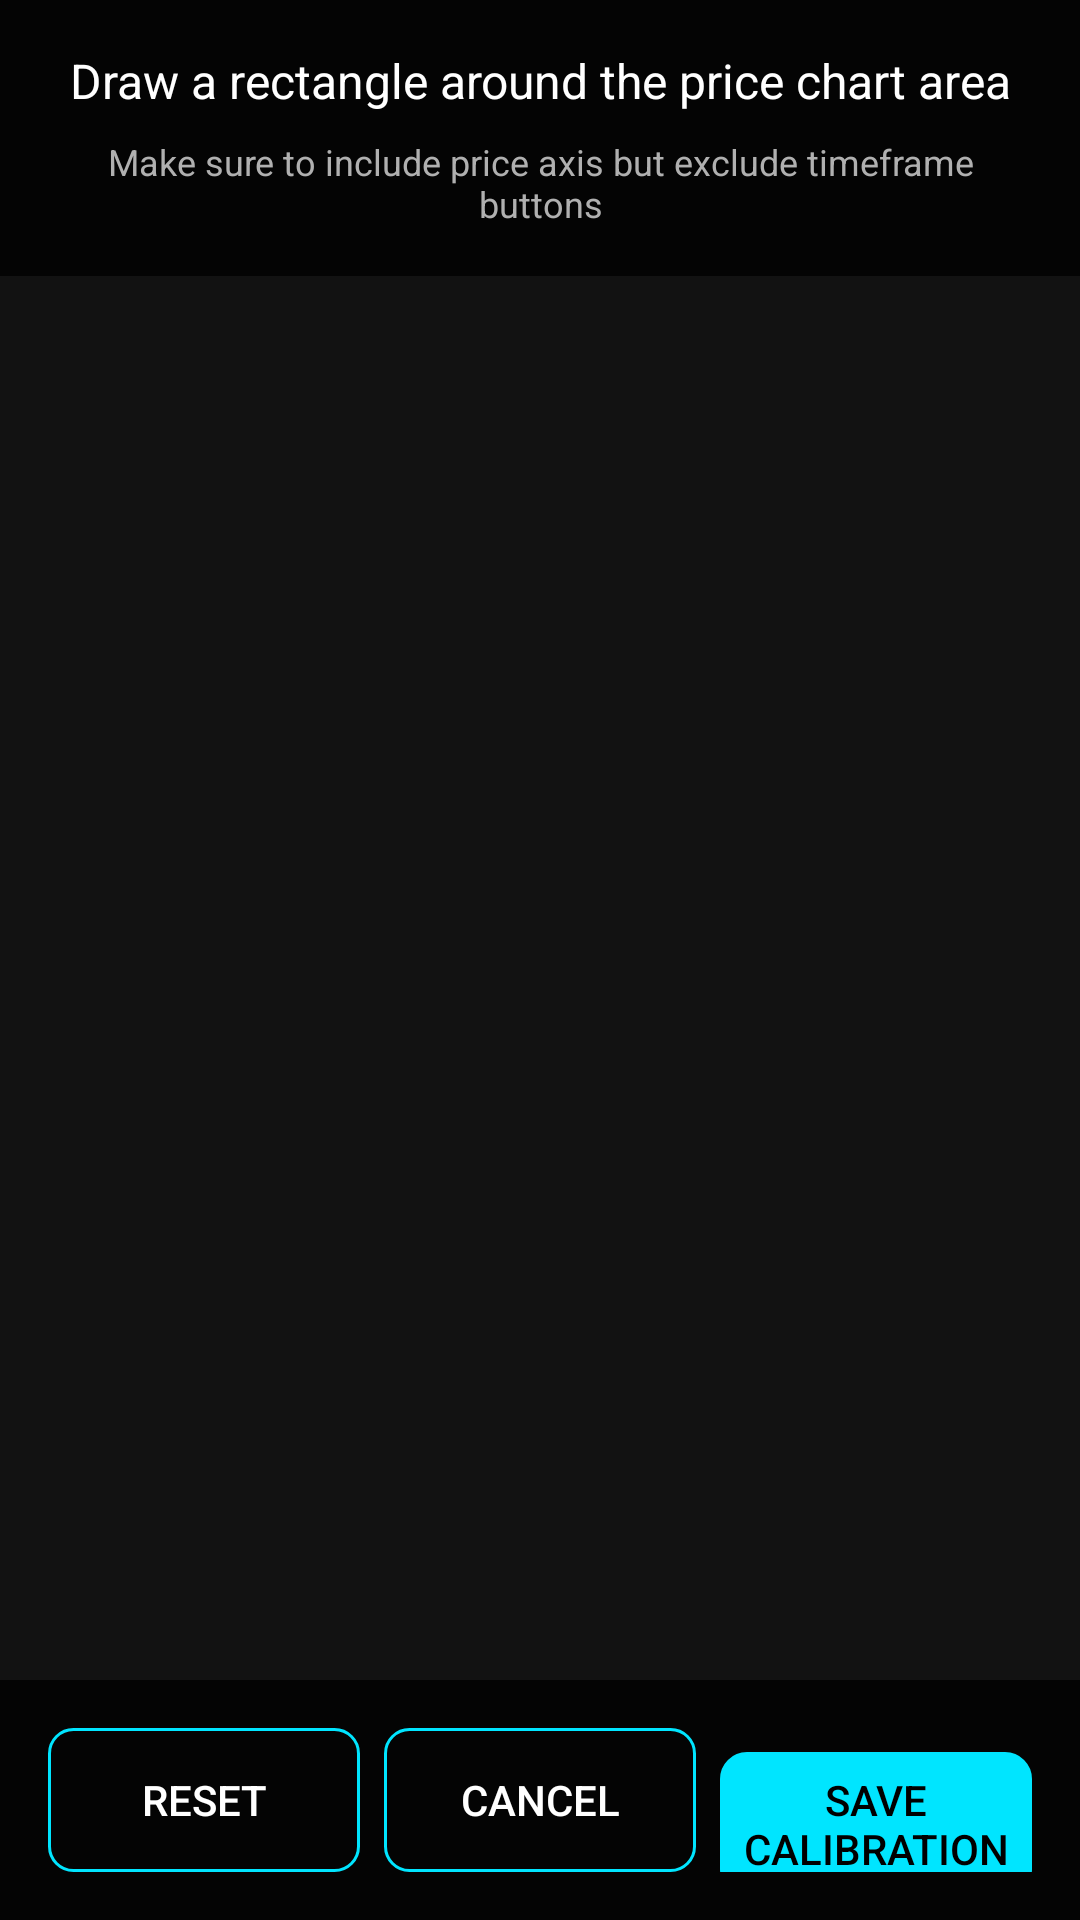

Write the Android layout XML for this screen, with the resource values it uses.
<!-- AndroidManifest.xml: activity theme Theme.JarvisPatternOverlay.Fullscreen -->
<!-- res/layout/activity_calibration.xml -->
<?xml version="1.0" encoding="utf-8"?>
<FrameLayout xmlns:android="http://schemas.android.com/apk/res/android"
    android:layout_width="match_parent"
    android:layout_height="match_parent"
    android:background="@color/background_dark">

    
    <LinearLayout
        android:layout_width="match_parent"
        android:layout_height="wrap_content"
        android:orientation="vertical"
        android:layout_gravity="top"
        android:background="@color/overlay_background"
        android:padding="16dp">

        <TextView
            android:id="@+id/instruction_text"
            android:layout_width="match_parent"
            android:layout_height="wrap_content"
            android:text="@string/calibration_instruction"
            android:textColor="@color/text_primary"
            android:textSize="16sp"
            android:gravity="center"
            android:layout_marginBottom="8dp" />

        <TextView
            android:layout_width="match_parent"
            android:layout_height="wrap_content"
            android:text="@string/calibration_tip"
            android:textColor="@color/text_secondary"
            android:textSize="12sp"
            android:gravity="center" />

    </LinearLayout>

    
    <LinearLayout
        android:id="@+id/price_input_layout"
        android:layout_width="match_parent"
        android:layout_height="wrap_content"
        android:orientation="vertical"
        android:layout_gravity="center"
        android:background="@drawable/card_background"
        android:padding="24dp"
        android:layout_marginHorizontal="32dp"
        android:visibility="gone">

        <TextView
            android:layout_width="wrap_content"
            android:layout_height="wrap_content"
            android:text="@string/set_price_range"
            android:textColor="@color/text_primary"
            android:textSize="18sp"
            android:textStyle="bold"
            android:layout_marginBottom="16dp" />

        <com.google.android.material.textfield.TextInputLayout
            android:layout_width="match_parent"
            android:layout_height="wrap_content"
            android:hint="@string/top_price"
            android:layout_marginBottom="12dp">

            <com.google.android.material.textfield.TextInputEditText
                android:id="@+id/edit_top_price"
                android:layout_width="match_parent"
                android:layout_height="wrap_content"
                android:inputType="numberDecimal"
                android:textColor="@color/text_primary" />

        </com.google.android.material.textfield.TextInputLayout>

        <com.google.android.material.textfield.TextInputLayout
            android:layout_width="match_parent"
            android:layout_height="wrap_content"
            android:hint="@string/bottom_price"
            android:layout_marginBottom="16dp">

            <com.google.android.material.textfield.TextInputEditText
                android:id="@+id/edit_bottom_price"
                android:layout_width="match_parent"
                android:layout_height="wrap_content"
                android:inputType="numberDecimal"
                android:textColor="@color/text_primary" />

        </com.google.android.material.textfield.TextInputLayout>

    </LinearLayout>

    
    <LinearLayout
        android:layout_width="match_parent"
        android:layout_height="wrap_content"
        android:orientation="horizontal"
        android:layout_gravity="bottom"
        android:background="@color/overlay_background"
        android:padding="16dp">

        <Button
            android:id="@+id/btn_reset"
            android:layout_width="0dp"
            android:layout_height="48dp"
            android:layout_weight="1"
            android:text="Reset"
            android:background="@drawable/button_outline"
            android:textColor="@color/text_primary"
            android:layout_marginEnd="8dp" />

        <Button
            android:id="@+id/btn_cancel"
            android:layout_width="0dp"
            android:layout_height="48dp"
            android:layout_weight="1"
            android:text="@string/cancel"
            android:background="@drawable/button_outline"
            android:textColor="@color/text_primary"
            android:layout_marginEnd="8dp" />

        <Button
            android:id="@+id/btn_save_calibration"
            android:layout_width="0dp"
            android:layout_height="48dp"
            android:layout_weight="1"
            android:text="@string/save_calibration"
            android:background="@drawable/button_primary"
            android:textColor="@color/black"
            android:enabled="false" />

    </LinearLayout>

</FrameLayout>
<!-- resources referenced by this layout -->
<resources>
  <color name="background_dark">#121212</color>
  <color name="black">#000000</color>
  <color name="overlay_background">#CC000000</color>
  <color name="text_primary">#FFFFFF</color>
  <color name="text_secondary">#B0B0B0</color>
  <!-- drawable button_outline (drawable) -->
  <?xml version="1.0" encoding="utf-8"?>
  <shape xmlns:android="http://schemas.android.com/apk/res/android"
      android:shape="rectangle">
      
      <solid android:color="@color/transparent" />
      <corners android:radius="8dp" />
      
      <stroke
          android:width="1dp"
          android:color="@color/primary_neon" />
          
  </shape>
  <!-- drawable button_primary (drawable) -->
  <?xml version="1.0" encoding="utf-8"?>
  <shape xmlns:android="http://schemas.android.com/apk/res/android"
      android:shape="rectangle">
      
      <solid android:color="@color/primary_neon" />
      <corners android:radius="8dp" />
      
      <stroke
          android:width="2dp"
          android:color="@color/primary_neon" />
          
  </shape>
  <!-- drawable card_background (drawable) -->
  <?xml version="1.0" encoding="utf-8"?>
  <shape xmlns:android="http://schemas.android.com/apk/res/android"
      android:shape="rectangle">
      
      <solid android:color="@color/surface_dark" />
      <corners android:radius="12dp" />
      
      <stroke
          android:width="1dp"
          android:color="#333333" />
          
  </shape>
  <string name="bottom_price">Bottom Price</string>
  <string name="calibration_instruction">Draw a rectangle around the price chart area</string>
  <string name="calibration_tip">Make sure to include price axis but exclude timeframe buttons</string>
  <string name="cancel">Cancel</string>
  <string name="save_calibration">Save Calibration</string>
  <string name="set_price_range">Set Price Range</string>
  <string name="top_price">Top Price</string>
  <style name="Theme.JarvisPatternOverlay.Fullscreen" parent="Theme.JarvisPatternOverlay.NoActionBar">
          <item name="android:windowFullscreen">true</item>
          <item name="android:windowContentOverlay">@null</item>
      </style>
  <color name="transparent">#00000000</color>
  <color name="primary_neon">#00E5FF</color>
  <color name="surface_dark">#1E1E1E</color>
  <style name="Theme.JarvisPatternOverlay.NoActionBar" parent="Theme.JarvisPatternOverlay">
          <item name="windowActionBar">false</item>
          <item name="windowNoTitle">true</item>
      </style>
  <style name="Theme.JarvisPatternOverlay" parent="Theme.Material3.DayNight.NoActionBar">
          <item name="colorPrimary">@color/primary_neon</item>
          <item name="colorOnPrimary">@color/black</item>
          <item name="colorPrimaryContainer">@color/primary_dark</item>
          <item name="colorOnPrimaryContainer">@color/white</item>
          
          <item name="colorSecondary">@color/secondary_neon</item>
          <item name="colorOnSecondary">@color/black</item>
          <item name="colorSecondaryContainer">@color/surface_dark</item>
          <item name="colorOnSecondaryContainer">@color/text_primary</item>
          
          <item name="android:colorBackground">@color/background_dark</item>
          <item name="colorOnBackground">@color/text_primary</item>
          <item name="colorSurface">@color/surface_dark</item>
          <item name="colorOnSurface">@color/text_primary</item>
          
          <item name="android:statusBarColor">@color/background_dark</item>
          <item name="android:navigationBarColor">@color/background_dark</item>
          <item name="android:windowLightStatusBar">false</item>
          <item name="android:windowLightNavigationBar">false</item>
      </style>
  <color name="primary_dark">#0097A7</color>
  <color name="white">#FFFFFF</color>
  <color name="secondary_neon">#64FFDA</color>
</resources>
